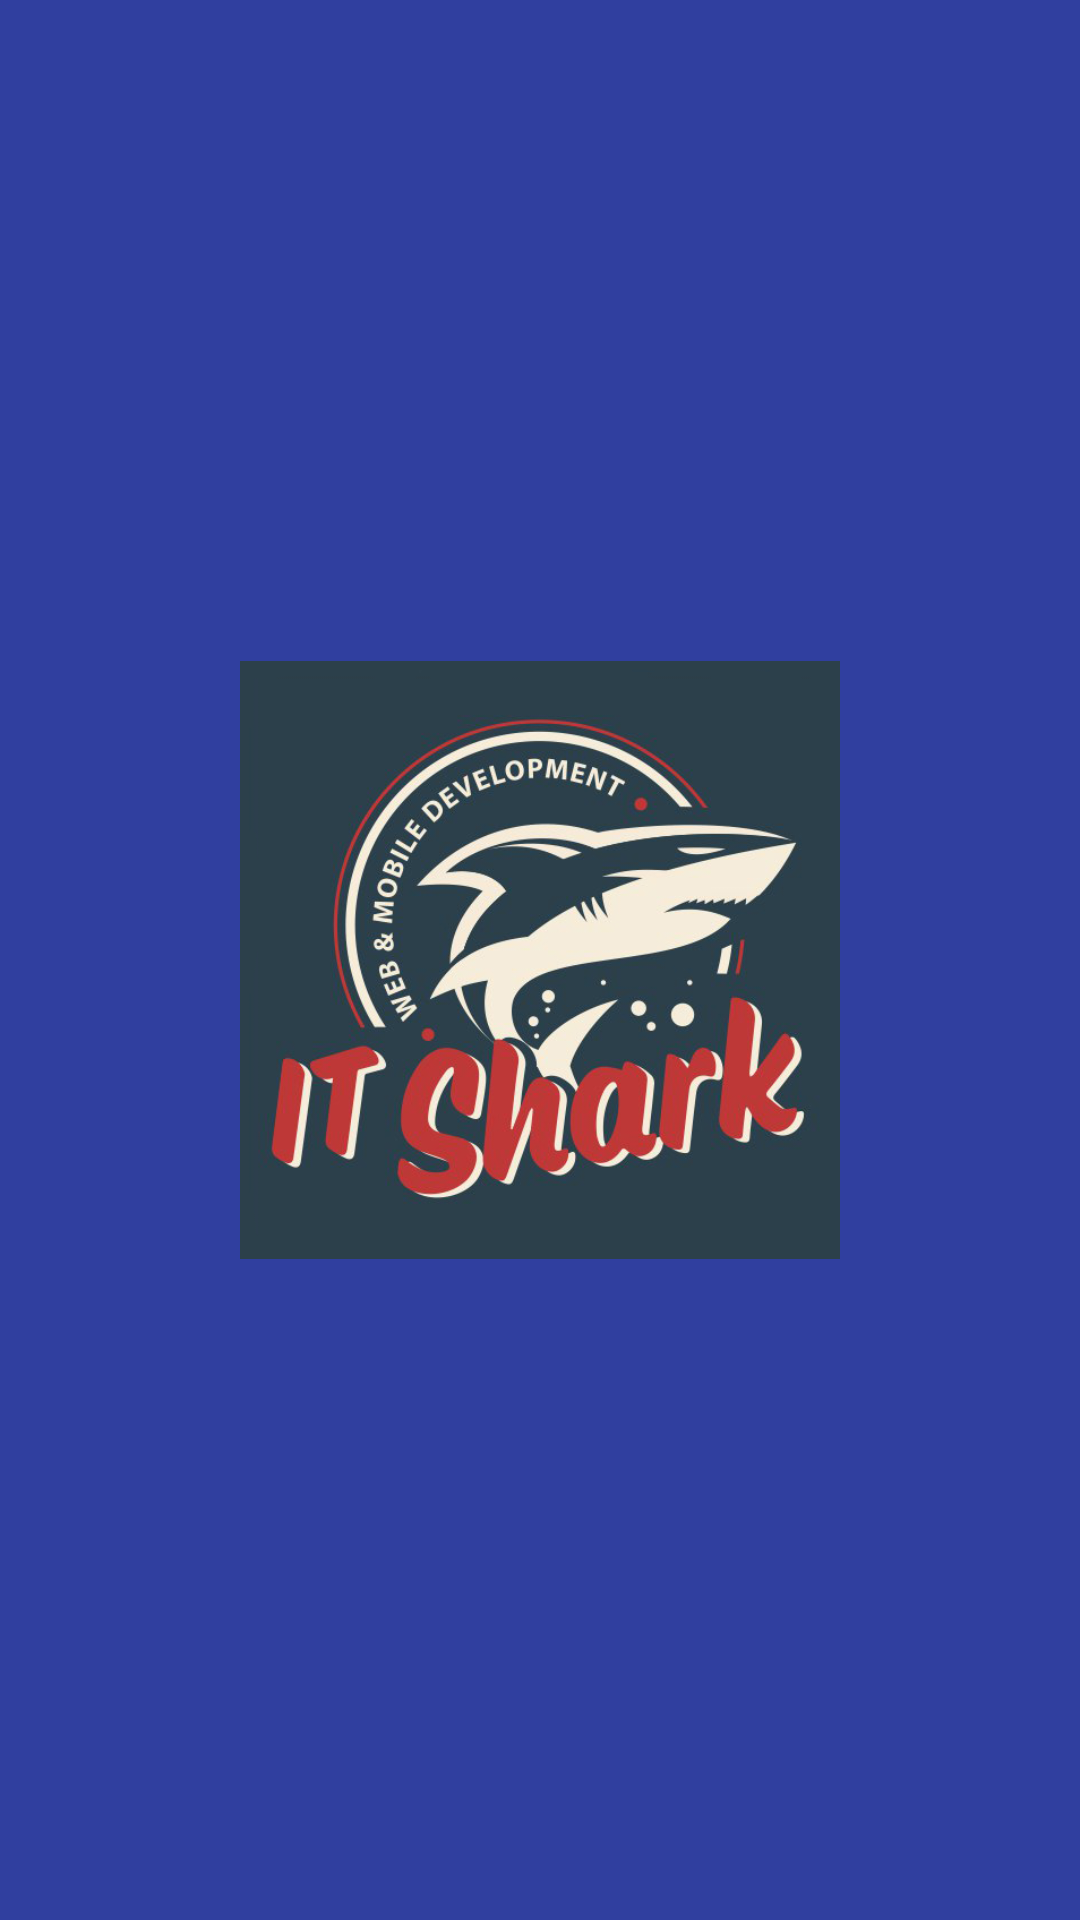

Android layout source for this screen:
<!-- AndroidManifest.xml: application theme AppTheme -->
<!-- res/layout/activity_start.xml -->
<?xml version="1.0" encoding="utf-8"?>
<FrameLayout xmlns:android="http://schemas.android.com/apk/res/android"
    android:layout_width="match_parent"
    android:layout_height="match_parent"
    android:background="@color/colorPrimaryDark">

    <ImageView
        android:layout_width="200dp"
        android:layout_height="200dp"
        android:layout_gravity="center"
        android:src="@drawable/img_it_shark_logo" />

</FrameLayout>
<!-- resources referenced by this layout -->
<resources>
  <color name="colorPrimaryDark">#303F9F</color>
  <!-- drawable img_it_shark_logo: jpg bitmap (drawable, 150279 bytes) -->
  <style name="AppTheme" parent="Theme.AppCompat.Light.DarkActionBar">
          
          <item name="colorPrimary">@color/colorPrimary</item>
          <item name="colorPrimaryDark">@color/colorPrimaryDark</item>
          <item name="colorAccent">@color/colorAccent</item>
      </style>
  <color name="colorPrimary">#3F51B5</color>
  <color name="colorAccent">#FF4081</color>
</resources>
